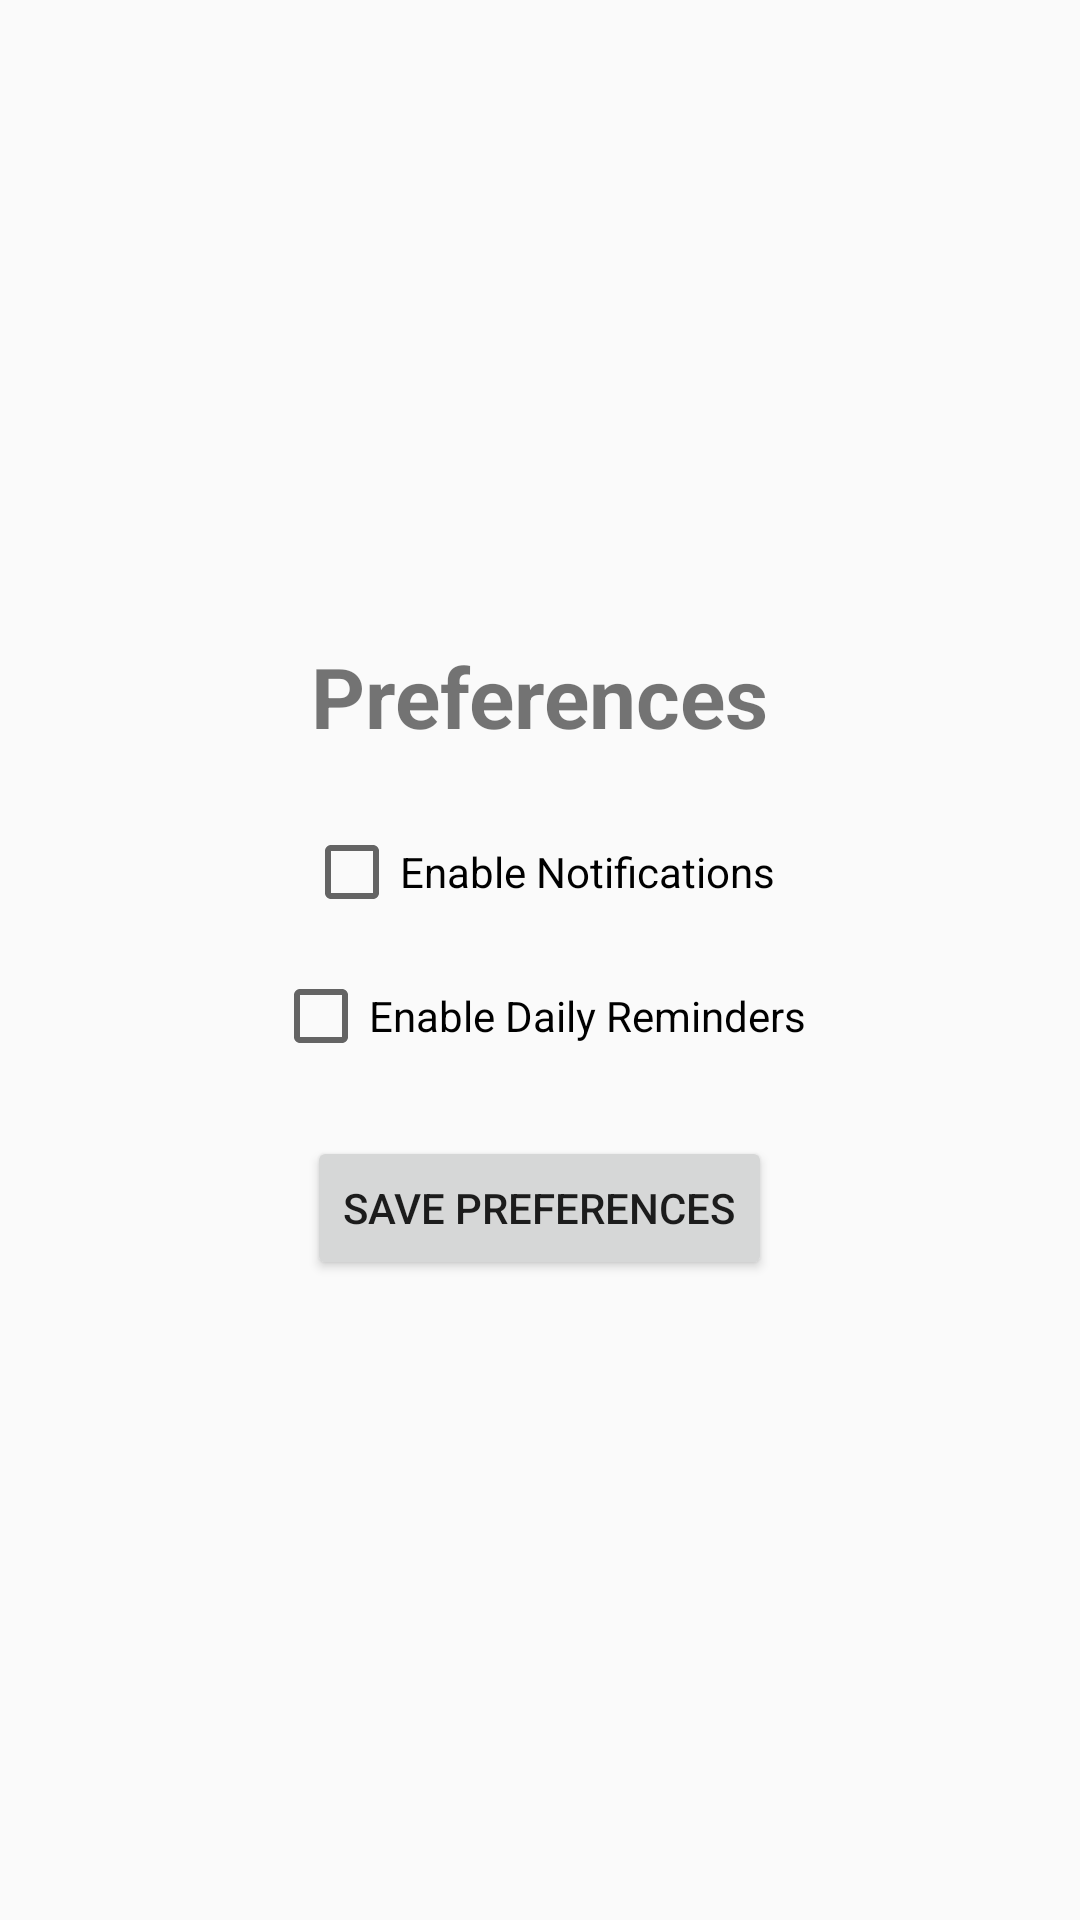

This screen was rendered from an Android layout file. Write that file and the resources it references.
<!-- AndroidManifest.xml: application theme Theme.FitnessHabitTracker -->
<!-- res/layout/activity_preferences.xml -->
<?xml version="1.0" encoding="utf-8"?>
<LinearLayout
    xmlns:android="http://schemas.android.com/apk/res/android"
    android:layout_width="match_parent"
    android:layout_height="match_parent"
    android:orientation="vertical"
    android:gravity="center"
    android:padding="24dp">

    <TextView
        android:layout_width="wrap_content"
        android:layout_height="wrap_content"
        android:text="Preferences"
        android:textSize="28sp"
        android:textStyle="bold" />

    <CheckBox
        android:id="@+id/cbNotifications"
        android:layout_width="wrap_content"
        android:layout_height="wrap_content"
        android:text="Enable Notifications"
        android:layout_marginTop="24dp" />

    <CheckBox
        android:id="@+id/cbReminders"
        android:layout_width="wrap_content"
        android:layout_height="wrap_content"
        android:text="Enable Daily Reminders"
        android:layout_marginTop="16dp" />

    <Button
        android:id="@+id/btnSave"
        android:layout_width="wrap_content"
        android:layout_height="wrap_content"
        android:text="Save Preferences"
        android:layout_marginTop="24dp" />

</LinearLayout>
<!-- resources referenced by this layout -->
<resources>
  <style name="Theme.FitnessHabitTracker" parent="Theme.AppCompat.Light.NoActionBar" />
</resources>
